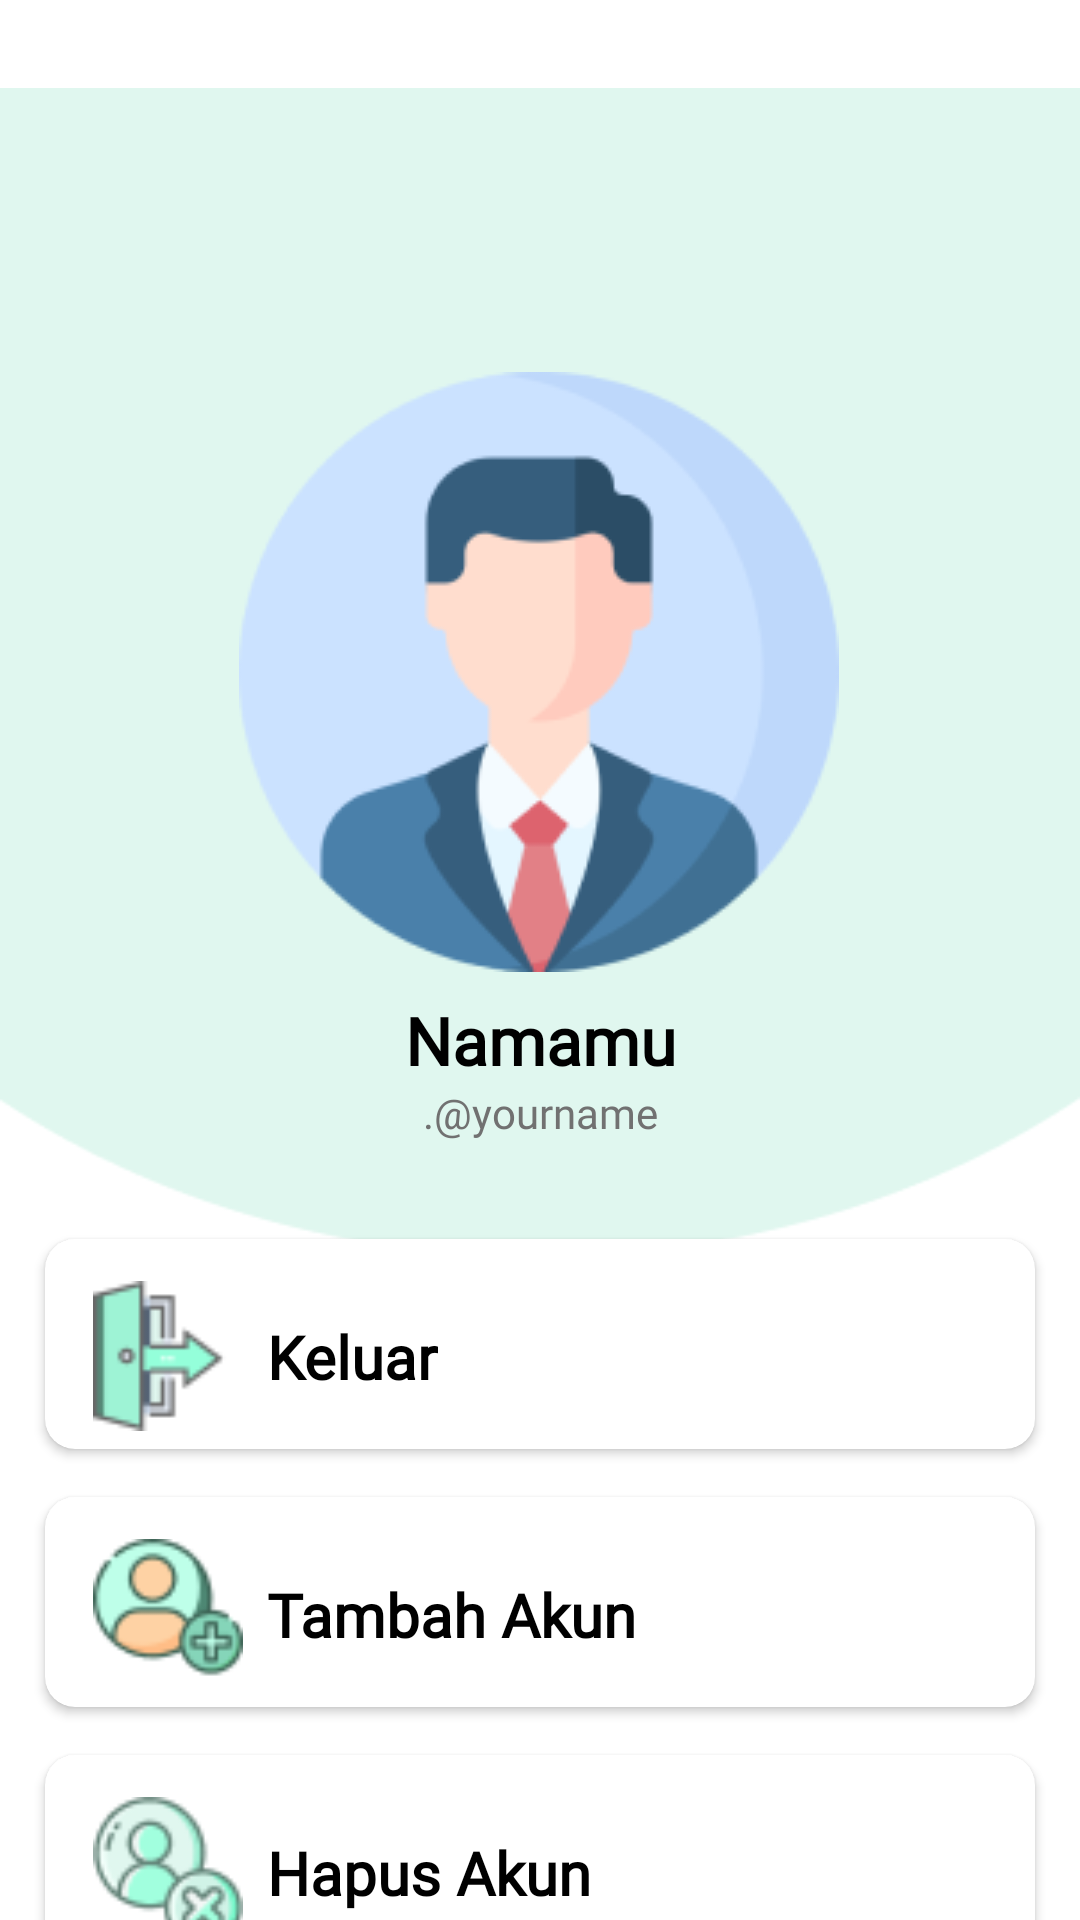

Android layout source for this screen:
<!-- AndroidManifest.xml: application theme Theme.Catetin -->
<!-- res/layout/activity_akun.xml -->
<?xml version="1.0" encoding="utf-8"?>
<androidx.constraintlayout.widget.ConstraintLayout xmlns:android="http://schemas.android.com/apk/res/android"
    xmlns:app="http://schemas.android.com/apk/res-auto"
    xmlns:tools="http://schemas.android.com/tools"
    android:layout_width="match_parent"
    android:layout_height="match_parent">


    <ImageView
        android:id="@+id/imageView6"
        android:layout_width="wrap_content"
        android:layout_height="wrap_content"
        app:layout_constraintEnd_toEndOf="parent"
        app:layout_constraintStart_toStartOf="parent"
        app:layout_constraintTop_toTopOf="parent"
        app:srcCompat="@drawable/Ellipse" />

    <ImageView
        android:id="@+id/imageView7"
        android:layout_width="wrap_content"
        android:layout_height="wrap_content"
        app:layout_constraintBottom_toBottomOf="@+id/imageView6"
        app:layout_constraintEnd_toEndOf="parent"
        app:layout_constraintHorizontal_bias="0.497"
        app:layout_constraintStart_toStartOf="parent"
        app:layout_constraintTop_toTopOf="parent"
        app:srcCompat="@drawable/logo_akun" />

    <TextView
        android:id="@+id/textView8"
        android:layout_width="wrap_content"
        android:layout_height="wrap_content"
        android:layout_marginTop="8dp"
        android:fontFamily="@font/poppins"
        android:text="@string/namamu"
        android:textColor="@color/black"
        android:textSize="22sp"
        android:textStyle="bold"
        app:layout_constraintEnd_toEndOf="parent"
        app:layout_constraintStart_toStartOf="parent"
        app:layout_constraintTop_toBottomOf="@+id/imageView7" />

    <TextView
        android:id="@+id/textView2"
        android:layout_width="wrap_content"
        android:layout_height="wrap_content"
        android:layout_marginBottom="64dp"
        android:fontFamily="@font/poppins"
        android:text="@string/namamu_desc"
        android:textColor="@color/abuabu"
        android:textSize="14sp"
        android:textStyle="normal"
        app:layout_constraintBottom_toBottomOf="@+id/imageView6"
        app:layout_constraintEnd_toEndOf="parent"
        app:layout_constraintStart_toStartOf="parent"
        app:layout_constraintTop_toBottomOf="@+id/textView8"
        app:layout_constraintVertical_bias="0.0" />

    <androidx.cardview.widget.CardView
        android:id="@+id/cardView5"
        android:layout_width="330dp"
        android:layout_height="70dp"
        app:cardCornerRadius="10dp"
        app:layout_constraintBottom_toBottomOf="@+id/imageView6"
        app:layout_constraintEnd_toEndOf="parent"
        app:layout_constraintStart_toStartOf="parent"
        app:layout_constraintTop_toBottomOf="@+id/imageView6">

        <androidx.constraintlayout.widget.ConstraintLayout
            android:layout_width="match_parent"
            android:layout_height="match_parent">

            <ImageView
                android:id="@+id/imageView8"
                android:layout_width="50dp"
                android:layout_height="50dp"
                android:layout_marginStart="16dp"
                android:layout_marginTop="8dp"
                android:src="@drawable/keluar_akun"
                app:layout_constraintBottom_toBottomOf="parent"
                app:layout_constraintStart_toStartOf="parent"
                app:layout_constraintTop_toTopOf="parent" />

            <TextView
                android:layout_width="wrap_content"
                android:layout_height="wrap_content"
                android:layout_marginStart="8dp"
                android:layout_marginTop="8dp"
                android:fontFamily="@font/poppins"
                android:text="@string/keluar"
                android:textColor="@color/black"
                android:textSize="20sp"
                android:textStyle="bold"
                app:layout_constraintBottom_toBottomOf="parent"
                app:layout_constraintStart_toEndOf="@+id/imageView8"
                app:layout_constraintTop_toTopOf="parent" />

        </androidx.constraintlayout.widget.ConstraintLayout>
    </androidx.cardview.widget.CardView>

    <androidx.cardview.widget.CardView
        android:id="@+id/cardView6"
        android:layout_width="330dp"
        android:layout_height="70dp"
        android:layout_marginTop="16dp"
        app:cardCornerRadius="10dp"
        app:layout_constraintEnd_toEndOf="parent"
        app:layout_constraintStart_toStartOf="parent"
        app:layout_constraintTop_toBottomOf="@+id/cardView5">

        <androidx.constraintlayout.widget.ConstraintLayout
            android:layout_width="match_parent"
            android:layout_height="match_parent">

            <ImageView
                android:id="@+id/imageView9"
                android:layout_width="50dp"
                android:layout_height="50dp"
                android:layout_marginStart="16dp"
                android:layout_marginTop="8dp"
                android:src="@drawable/tambah_akun"
                app:layout_constraintBottom_toBottomOf="parent"
                app:layout_constraintStart_toStartOf="parent"
                app:layout_constraintTop_toTopOf="parent" />

            <TextView
                android:layout_width="wrap_content"
                android:layout_height="wrap_content"
                android:layout_marginStart="8dp"
                android:layout_marginTop="8dp"
                android:fontFamily="@font/poppins"
                android:text="@string/tambah_akun"
                android:textColor="@color/black"
                android:textSize="20sp"
                android:textStyle="bold"
                app:layout_constraintBottom_toBottomOf="parent"
                app:layout_constraintStart_toEndOf="@+id/imageView9"
                app:layout_constraintTop_toTopOf="parent" />

        </androidx.constraintlayout.widget.ConstraintLayout>

    </androidx.cardview.widget.CardView>

    <androidx.cardview.widget.CardView
        android:id="@+id/cardView7"
        android:layout_width="330dp"
        android:layout_height="70dp"
        android:layout_marginTop="16dp"
        app:cardCornerRadius="10dp"
        app:layout_constraintEnd_toEndOf="parent"
        app:layout_constraintStart_toStartOf="parent"
        app:layout_constraintTop_toBottomOf="@+id/cardView6">

        <androidx.constraintlayout.widget.ConstraintLayout
            android:layout_width="match_parent"
            android:layout_height="match_parent">

            <ImageView
                android:id="@+id/imageView10"
                android:layout_width="50dp"
                android:layout_height="50dp"
                android:layout_marginStart="16dp"
                android:layout_marginTop="8dp"
                android:src="@drawable/hapus_akun"
                app:layout_constraintBottom_toBottomOf="parent"
                app:layout_constraintStart_toStartOf="parent"
                app:layout_constraintTop_toTopOf="parent" />

            <TextView
                android:layout_width="wrap_content"
                android:layout_height="wrap_content"
                android:layout_marginStart="8dp"
                android:layout_marginTop="8dp"
                android:fontFamily="@font/poppins"
                android:text="@string/hapus_akun"
                android:textColor="@color/black"
                android:textSize="20sp"
                android:textStyle="bold"
                app:layout_constraintBottom_toBottomOf="parent"
                app:layout_constraintStart_toEndOf="@+id/imageView10"
                app:layout_constraintTop_toTopOf="parent" />

        </androidx.constraintlayout.widget.ConstraintLayout>

    </androidx.cardview.widget.CardView>

    <androidx.cardview.widget.CardView
        android:layout_width="330dp"
        android:layout_height="70dp"
        android:layout_marginTop="16dp"
        app:cardCornerRadius="10dp"
        app:layout_constraintEnd_toEndOf="parent"
        app:layout_constraintStart_toStartOf="parent"
        app:layout_constraintTop_toBottomOf="@+id/cardView7">

        <androidx.constraintlayout.widget.ConstraintLayout
            android:layout_width="match_parent"
            android:layout_height="match_parent">

            <ImageView
                android:id="@+id/imageView11"
                android:layout_width="50dp"
                android:layout_height="50dp"
                android:layout_marginStart="16dp"
                android:layout_marginTop="8dp"
                android:src="@drawable/edit_akun"
                app:layout_constraintBottom_toBottomOf="parent"
                app:layout_constraintStart_toStartOf="parent"
                app:layout_constraintTop_toTopOf="parent" />

            <TextView
                android:layout_width="wrap_content"
                android:layout_height="wrap_content"
                android:layout_marginStart="8dp"
                android:layout_marginTop="8dp"
                android:fontFamily="@font/poppins"
                android:text="@string/edit_akun"
                android:textColor="@color/black"
                android:textSize="20sp"
                android:textStyle="bold"
                app:layout_constraintBottom_toBottomOf="parent"
                app:layout_constraintStart_toEndOf="@+id/imageView11"
                app:layout_constraintTop_toTopOf="parent" />

        </androidx.constraintlayout.widget.ConstraintLayout>

    </androidx.cardview.widget.CardView>

</androidx.constraintlayout.widget.ConstraintLayout>
<!-- resources referenced by this layout -->
<resources>
  <color name="abuabu">#717171</color>
  <color name="black">#FF000000</color>
  <!-- drawable Ellipse: png bitmap (drawable, 3016 bytes) -->
  <!-- drawable edit_akun: png bitmap (drawable, 3089 bytes) -->
  <!-- drawable hapus_akun: png bitmap (drawable, 3133 bytes) -->
  <!-- drawable keluar_akun: png bitmap (drawable, 1428 bytes) -->
  <!-- drawable logo_akun: png bitmap (drawable, 12937 bytes) -->
  <!-- drawable tambah_akun: png bitmap (drawable, 2633 bytes) -->
  <string name="edit_akun">Edit Akun</string>
  <string name="hapus_akun">Hapus Akun</string>
  <string name="keluar">Keluar</string>
  <string name="namamu">Namamu</string>
  <string name="namamu_desc">.@yourname</string>
  <string name="tambah_akun">Tambah Akun</string>
  <style name="Theme.Catetin" parent="Theme.MaterialComponents.DayNight.NoActionBar">
          
          <item name="colorPrimary">@color/hijau_nav</item>
          <item name="colorPrimaryVariant">@color/hijau_bt</item>
          <item name="colorOnPrimary">@color/white</item>
          
          <item name="colorSecondary">@color/biru_bt</item>
          <item name="colorSecondaryVariant">@color/oren</item>
          <item name="colorOnSecondary">@color/black</item>
          
          <item name="android:statusBarColor" tools:targetApi="l">?attr/colorPrimary</item>
          
          <item name="android:navigationBarColor">@color/hijau_nav</item>
      </style>
  <color name="hijau_nav">#55CB95</color>
  <color name="hijau_bt">#A67DDFBD</color>
  <color name="white">#FFFFFFFF</color>
  <color name="biru_bt">#0079FB</color>
  <color name="oren">#FF4D00</color>
</resources>
